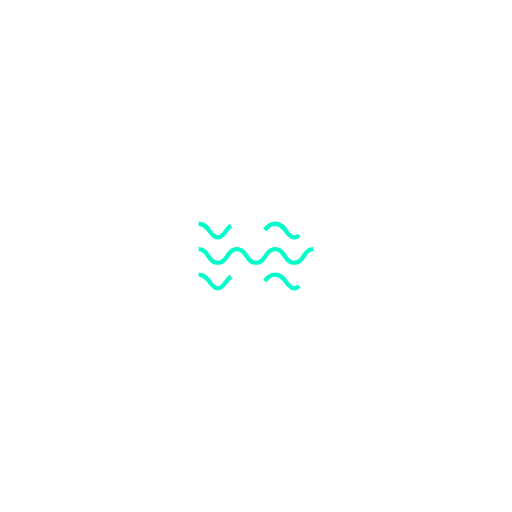
t = 0.00 s
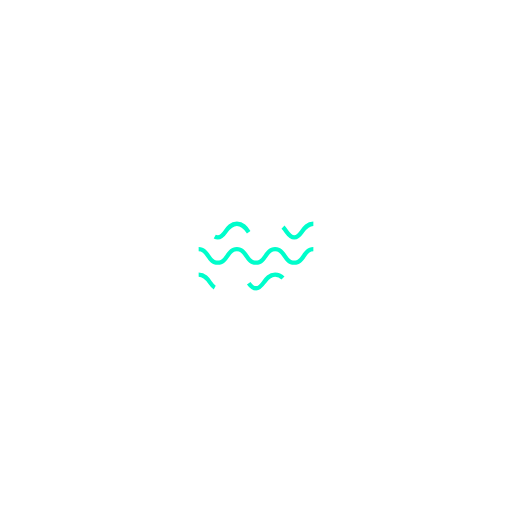
t = 0.75 s
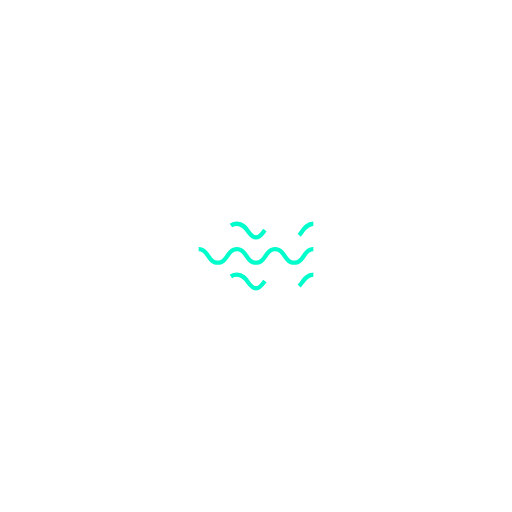
t = 1.50 s
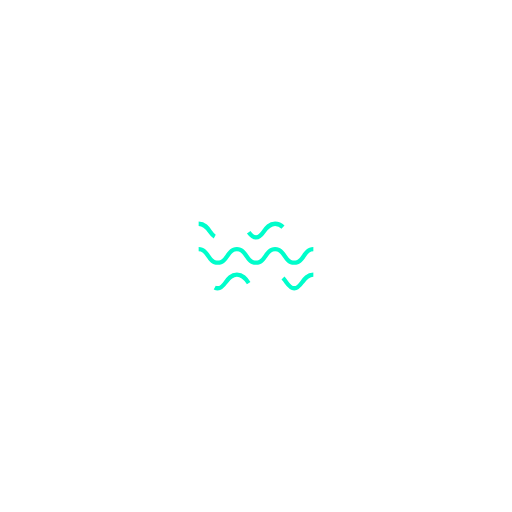
t = 2.25 s

The animated SVG that drew these frames (rendered in a browser with its animation timeline set to each time). Animation: 1 CSS @keyframes rule; one cycle of 3.00 s, repeats indefinitely.

<?xml version="1.0" encoding="utf-8"?>
<!-- Generator: Adobe Illustrator 19.2.1, SVG Export Plug-In . SVG Version: 6.00 Build 0)  -->
<svg version="1.1" id="Layer_1" xmlns="http://www.w3.org/2000/svg" xmlns:xlink="http://www.w3.org/1999/xlink" x="0px" y="0px"
	 viewBox="0 0 600 600" style="enable-background:new 0 0 600 600;" xml:space="preserve">
<style type="text/css">
	
	.st0 {
		fill: none;
	    stroke: #00FDCB;
	    stroke-width: 5;
	    animation-duration: 3s;
	    stroke-dasharray: 50px;
	    stroke-dashoffset: 100px;
	    animation-name: draw;
	    animation-iteration-count: infinite;
	    animation-timing-function: linear;
	}

	.st1 {
		fill:#00FDCB;
	}

  	.st2 {
		fill: none;
	    stroke: #00FDCB;
	    stroke-width: 5;
	    animation-duration: 1s;
	    stroke-dasharray: 50px;
	    stroke-dashoffset: 100px;
	    animation-name: draw;
	    animation-iteration-count: infinite;
	    animation-timing-function: linear;
	}
  
	.h1 {font-family: "Apercu-pro";}

@keyframes draw {
  100% {
    stroke-dashoffset: 0;
  }
}
</style>
<g id="bottom">
	<path class="st2" d="M232.8,321.9c6.9,0,10.3,4.8,13.2,9c3,4.3,5.1,6.9,9.2,6.9c4.1,0,6.2-2.6,9.2-6.9c3-4.2,6.3-9,13.2-9
		s10.3,4.8,13.2,9c3,4.3,5.1,6.9,9.2,6.9c4.1,0,6.2-2.6,9.2-6.9c3-4.2,6.3-9,13.2-9c6.9,0,10.3,4.8,13.2,9c3,4.3,5.1,6.9,9.2,6.9
		s6.2-2.6,9.2-6.9c3-4.2,6.3-9,13.2-9"/>
</g>
<g id="middle">
	<path class="st1" d="M344.8,310.4c-6.9,0-10.3-4.8-13.2-9c-3-4.3-5.1-6.9-9.2-6.9c-4.1,0-6.2,2.6-9.2,6.9c-3,4.2-6.3,9-13.2,9
		c-6.9,0-10.3-4.8-13.2-9c-3-4.3-5.1-6.9-9.2-6.9c-4.1,0-6.2,2.6-9.2,6.9c-3,4.2-6.3,9-13.2,9c-6.9,0-10.3-4.8-13.2-9
		c-3-4.3-5.1-6.9-9.2-6.9v-5c6.9,0,10.3,4.8,13.2,9c3,4.3,5.1,6.9,9.2,6.9c4.1,0,6.2-2.6,9.2-6.9c3-4.2,6.3-9,13.2-9
		s10.3,4.8,13.2,9c3,4.3,5.1,6.9,9.2,6.9c4.1,0,6.2-2.6,9.2-6.9c3-4.2,6.3-9,13.2-9c6.9,0,10.3,4.8,13.2,9c3,4.3,5.1,6.9,9.2,6.9
		s6.2-2.6,9.2-6.9c3-4.2,6.3-9,13.2-9v5c-4.1,0-6.2,2.6-9.2,6.9C355.1,305.7,351.7,310.4,344.8,310.4z"/>
</g>
<g id="top">
	<path class="st0" d="M232.8,262.2c6.9,0,10.3,4.8,13.2,9c3,4.3,5.1,6.9,9.2,6.9c4.1,0,6.2-2.6,9.2-6.9c3-4.2,6.3-9,13.2-9
		s10.3,4.8,13.2,9c3,4.3,5.1,6.9,9.2,6.9c4.1,0,6.2-2.6,9.2-6.9c3-4.2,6.3-9,13.2-9c6.9,0,10.3,4.8,13.2,9c3,4.3,5.1,6.9,9.2,6.9
		s6.2-2.6,9.2-6.9c3-4.2,6.3-9,13.2-9"/>
</g>
</svg>
